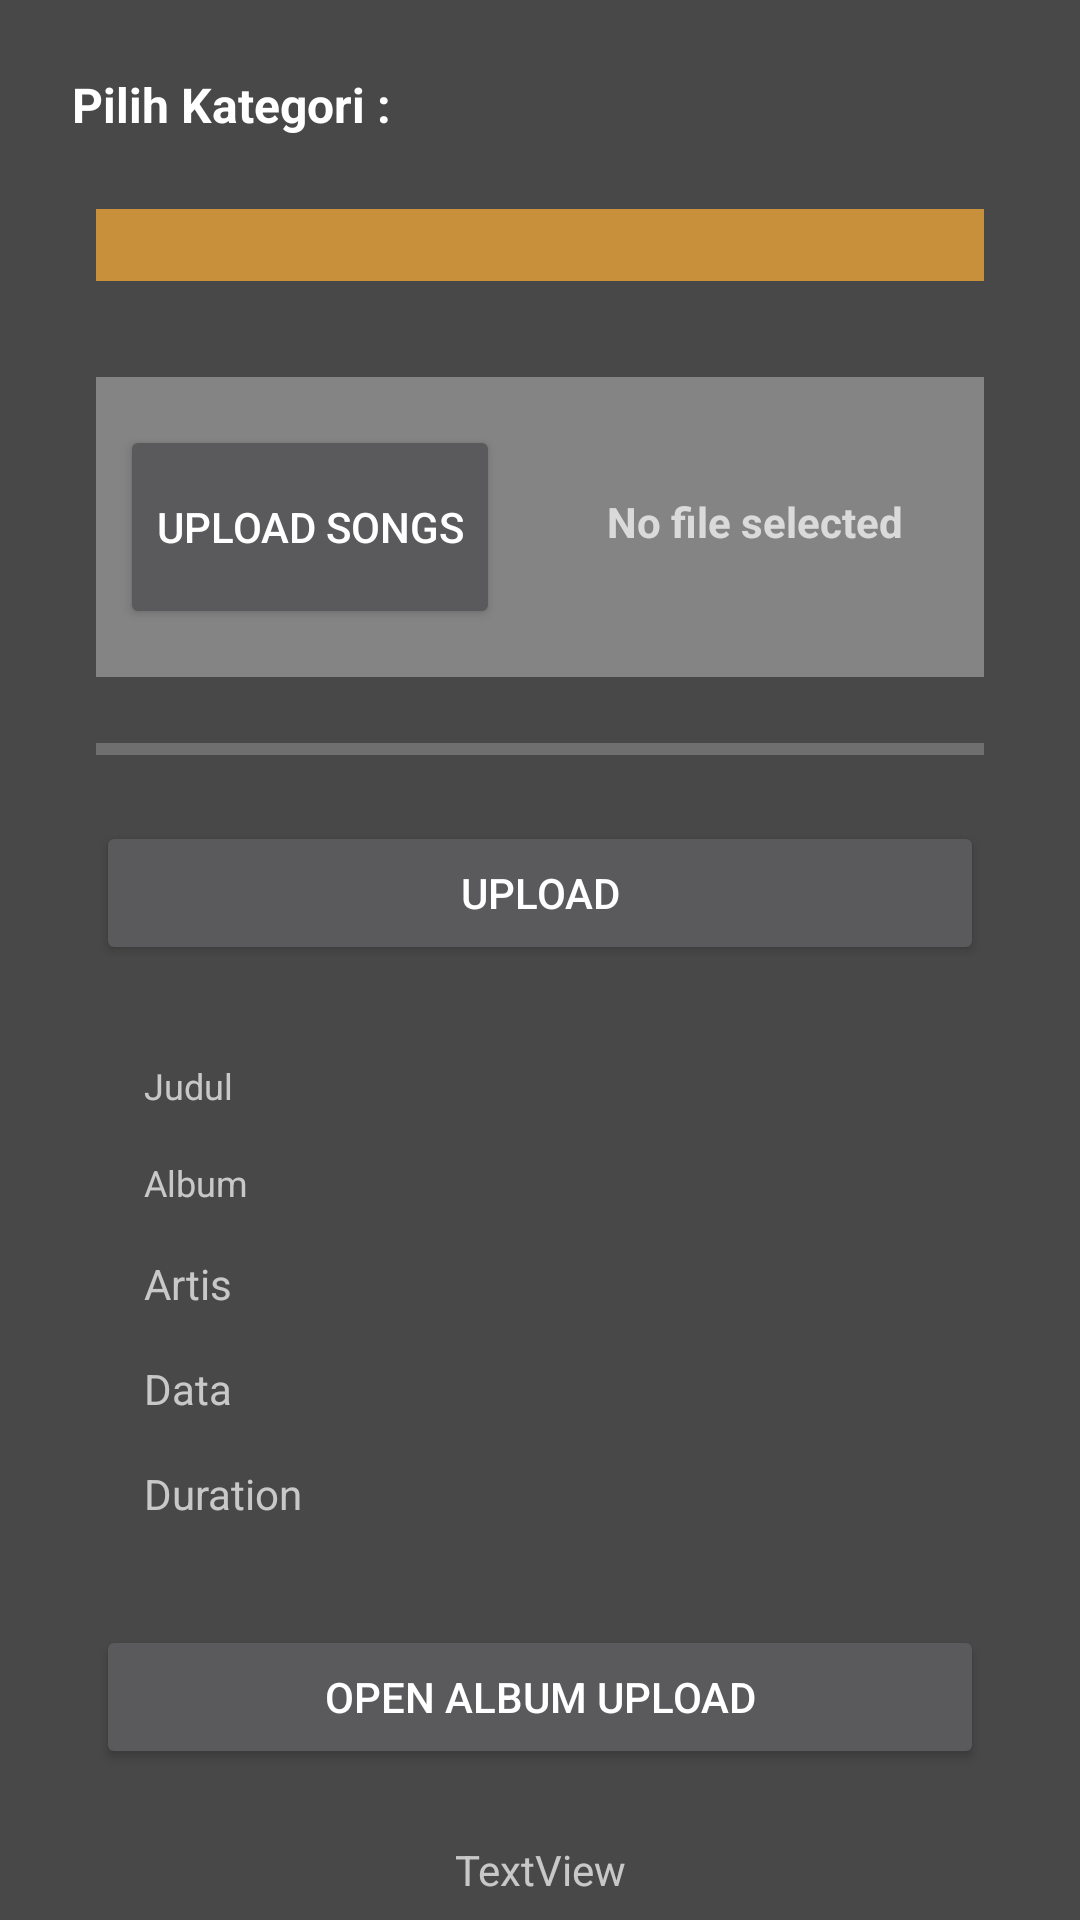

Reconstruct the res/layout file that produces this screen, plus the resources it refers to.
<!-- AndroidManifest.xml: application theme Theme.Design.NoActionBar -->
<!-- res/layout/activity_main2.xml -->
<?xml version="1.0" encoding="utf-8"?>
<androidx.constraintlayout.widget.ConstraintLayout xmlns:android="http://schemas.android.com/apk/res/android"
    xmlns:app="http://schemas.android.com/apk/res-auto"
    xmlns:tools="http://schemas.android.com/tools"
    android:layout_width="match_parent"
    android:layout_height="match_parent"
    android:background="@color/AbuGelap"
    tools:context=".MainActivity2">


    <Button
        android:id="@+id/pilihAlbum"
        android:layout_width="wrap_content"
        android:layout_height="wrap_content"
        android:layout_marginTop="16dp"
        android:onClick="pilihAlbum"
        android:text="Pilih Album"
        app:layout_constraintEnd_toEndOf="parent"
        app:layout_constraintStart_toStartOf="parent"
        app:layout_constraintTop_toBottomOf="@+id/textAlbumYangDipilih" />

    <Button
        android:id="@+id/openImageUp"
        android:layout_width="0dp"
        android:layout_height="wrap_content"
        android:layout_marginStart="32dp"
        android:layout_marginTop="24dp"
        android:layout_marginEnd="32dp"
        android:text="OPEN ALBUM UPLOAD"
        android:onClick="openAlbumUpload"
        app:layout_constraintEnd_toEndOf="parent"
        app:layout_constraintHorizontal_bias="0.0"
        app:layout_constraintStart_toStartOf="parent"
        app:layout_constraintTop_toBottomOf="@+id/relativeLayout9" />

    <RelativeLayout
        android:id="@+id/relativeLayout9"
        android:layout_width="0dp"
        android:layout_height="180dp"
        android:layout_marginStart="32dp"
        android:layout_marginTop="16dp"
        android:layout_marginEnd="32dp"
        app:layout_constraintEnd_toEndOf="parent"
        app:layout_constraintStart_toStartOf="parent"
        app:layout_constraintTop_toBottomOf="@+id/uploadFile">

        <ImageView
            android:id="@+id/imageViewOn"
            android:layout_width="wrap_content"
            android:layout_height="wrap_content"
            android:layout_alignParentStart="true"
            android:layout_alignParentTop="true"
            android:layout_alignParentEnd="true"
            android:layout_alignParentBottom="true"
            android:layout_marginStart="200dp"
            android:layout_marginTop="16dp"
            android:layout_marginEnd="16dp"
            android:layout_marginBottom="16dp" />

        <TextView
            android:id="@+id/duration"
            android:layout_width="wrap_content"
            android:layout_height="wrap_content"
            android:layout_below="@+id/dataa"
            android:layout_alignParentStart="true"
            android:layout_marginStart="16dp"
            android:layout_marginTop="16dp"
            android:text="Duration" />

        <TextView
            android:id="@+id/dataa"
            android:layout_width="wrap_content"
            android:layout_height="wrap_content"
            android:layout_below="@+id/artist"
            android:layout_alignParentStart="true"
            android:layout_marginStart="16dp"
            android:layout_marginTop="16dp"
            android:text="Data" />

        <TextView
            android:id="@+id/artist"
            android:layout_width="wrap_content"
            android:layout_height="wrap_content"
            android:layout_below="@+id/album"
            android:layout_alignParentStart="true"
            android:layout_marginStart="16dp"
            android:layout_marginTop="16dp"
            android:text="Artis" />

        <TextView
            android:id="@+id/album"
            android:layout_width="wrap_content"
            android:layout_height="wrap_content"
            android:layout_below="@+id/title1"
            android:layout_alignParentStart="true"
            android:layout_marginStart="16dp"
            android:layout_marginTop="16dp"
            android:text="Album"
            android:textSize="12dp" />

        <TextView
            android:id="@+id/title1"
            android:layout_width="wrap_content"
            android:layout_height="wrap_content"
            android:layout_alignParentStart="true"
            android:layout_alignParentTop="true"
            android:layout_marginStart="16dp"
            android:layout_marginTop="16dp"
            android:text="Judul"
            android:textSize="12dp" />

    </RelativeLayout>

    <Button
        android:id="@+id/uploadFile"
        android:layout_width="0dp"
        android:layout_height="wrap_content"
        android:layout_marginStart="32dp"
        android:layout_marginTop="16dp"
        android:layout_marginEnd="32dp"
        android:text="Upload"
        android:onClick="uploadFileTofirebase"
        app:layout_constraintEnd_toEndOf="parent"
        app:layout_constraintStart_toStartOf="parent"
        app:layout_constraintTop_toBottomOf="@+id/progressBar" />

    <ProgressBar
        android:id="@+id/progressBar"
        style="?android:attr/progressBarStyleHorizontal"
        android:layout_width="0dp"
        android:layout_height="wrap_content"
        android:layout_marginStart="32dp"
        android:layout_marginTop="16dp"
        android:secondaryProgressTint="@color/Oren"
        android:layout_marginEnd="32dp"
        app:layout_constraintEnd_toEndOf="parent"
        app:layout_constraintStart_toStartOf="parent"
        app:layout_constraintTop_toBottomOf="@+id/relativeLayout8" />

    <TextView
        android:id="@+id/textView20"
        android:layout_width="wrap_content"
        android:layout_height="wrap_content"
        android:layout_marginStart="24dp"
        android:layout_marginTop="24dp"
        android:text="Pilih Kategori :"
        android:textColor="#FFFFFF"
        android:textSize="16dp"
        android:textStyle="bold"
        app:layout_constraintStart_toStartOf="parent"
        app:layout_constraintTop_toTopOf="parent" />

    <Spinner
        android:id="@+id/spinner"
        android:layout_width="match_parent"
        android:layout_height="24dp"
        android:layout_marginStart="32dp"
        android:layout_marginTop="24dp"
        android:layout_marginEnd="32dp"
        android:background="@color/Oren"
        app:layout_constraintEnd_toEndOf="parent"
        app:layout_constraintStart_toStartOf="parent"
        app:layout_constraintTop_toBottomOf="@+id/textView20" />

    <RelativeLayout
        android:id="@+id/relativeLayout8"
        android:layout_width="0dp"
        android:layout_height="100dp"
        android:layout_marginStart="32dp"
        android:layout_marginTop="32dp"
        android:layout_marginEnd="32dp"
        android:background="@color/AbuTerang"
        app:layout_constraintEnd_toEndOf="parent"
        app:layout_constraintStart_toStartOf="parent"
        app:layout_constraintTop_toBottomOf="@+id/spinner">

        <TextView
            android:id="@+id/textViewSongs"
            android:layout_width="114dp"
            android:layout_height="match_parent"
            android:layout_alignParentTop="true"
            android:layout_alignParentEnd="true"
            android:layout_alignParentBottom="true"
            android:layout_marginStart="14dp"
            android:layout_marginTop="-2dp"
            android:layout_marginEnd="2dp"
            android:layout_marginBottom="2dp"
            android:layout_toEndOf="@+id/openAudioFiles"
            android:gravity="center"
            android:text="No file selected "
            android:textStyle="bold" />

        <Button
            android:id="@+id/openAudioFiles"
            android:layout_width="wrap_content"
            android:layout_height="match_parent"
            android:layout_alignParentStart="true"
            android:layout_alignParentTop="true"
            android:layout_alignParentBottom="true"
            android:layout_marginStart="8dp"
            android:layout_marginTop="16dp"
            android:layout_marginBottom="16dp"
            android:onClick="openAudioFiles"
            android:text="Upload Songs" />
    </RelativeLayout>

    <TextView
        android:id="@+id/textAlbumYangDipilih"
        android:layout_width="wrap_content"
        android:layout_height="wrap_content"
        android:layout_marginTop="24dp"
        android:text="TextView"
        app:layout_constraintEnd_toEndOf="parent"
        app:layout_constraintStart_toStartOf="parent"
        app:layout_constraintTop_toBottomOf="@+id/openImageUp" />
</androidx.constraintlayout.widget.ConstraintLayout>
<!-- resources referenced by this layout -->
<resources>
  <color name="AbuGelap">#484848</color>
  <color name="AbuTerang">#848484</color>
  <color name="Oren">#C9903B</color>
</resources>
